Image classification data set "Roboflow Dataset" (AYUSHMSINGH2004/PoultryHealth-Intelligence on GitHub). Class labels (5): bumblefoot, fowlpox, healthy, coryza, CRD.

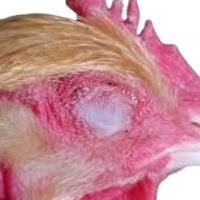
Label: coryza

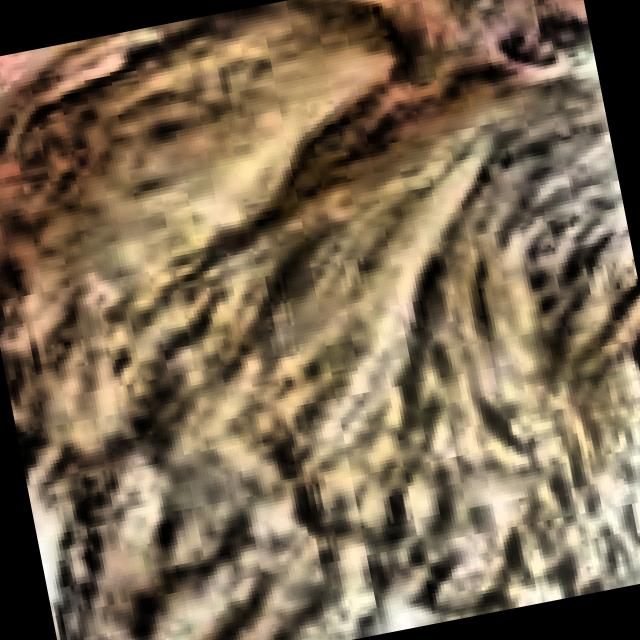
Label: CRD

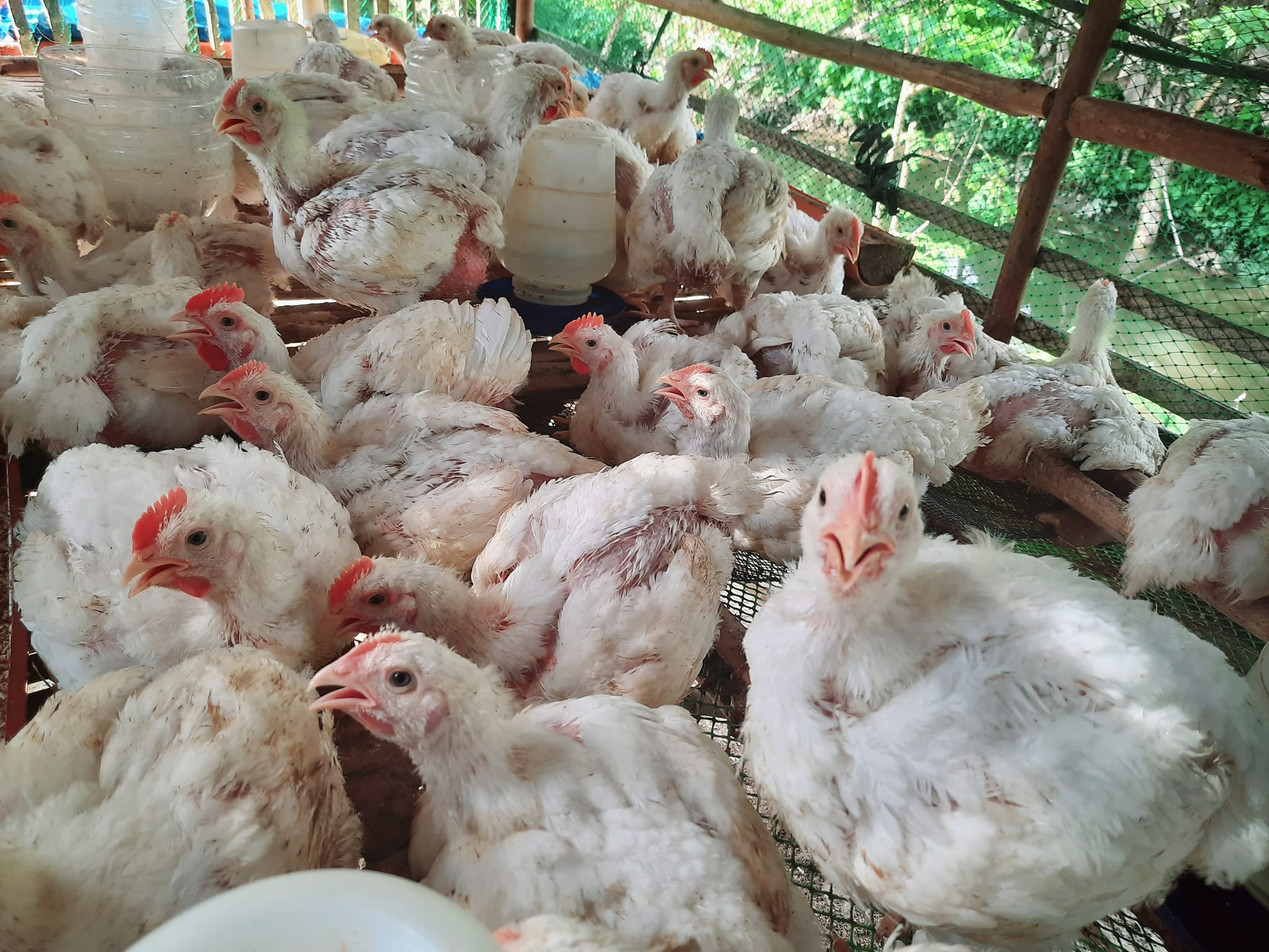
Label: healthy

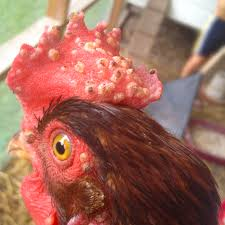
Label: fowlpox

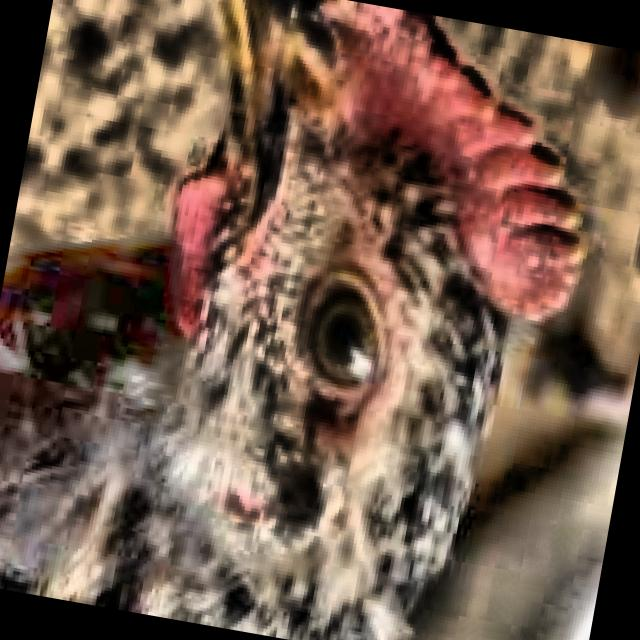
Label: healthy

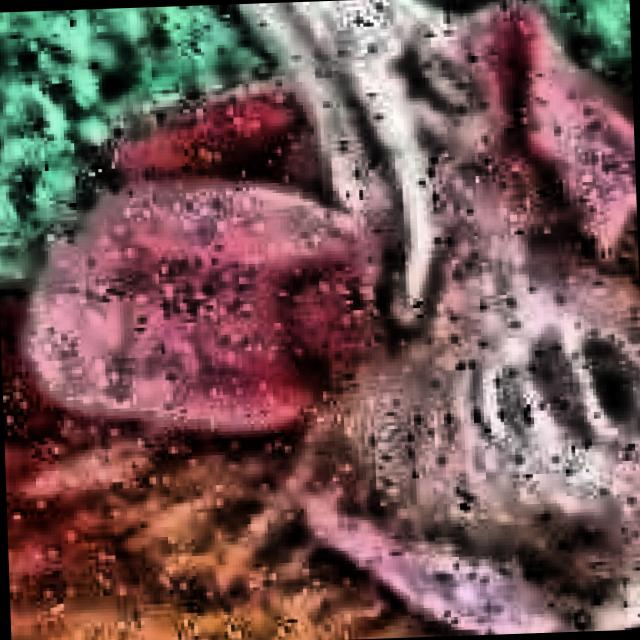
Label: coryza
